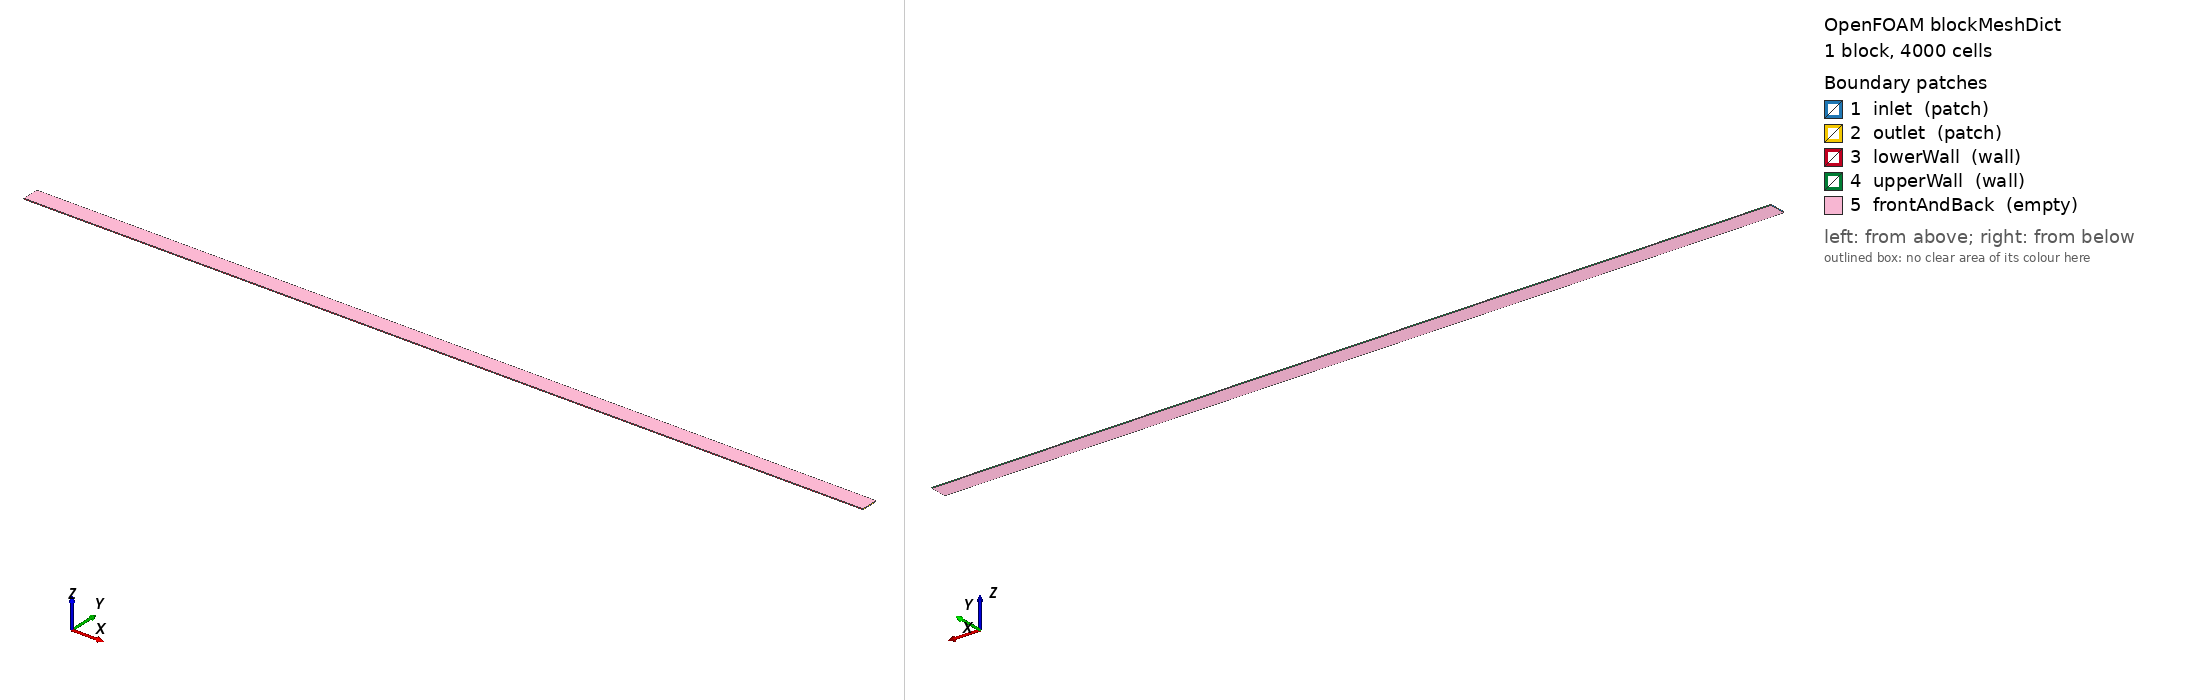

OpenFOAM case: the mesh blockMesh builds from blockMeshDict, 1 block(s), 4000 cells. Boundary patches (legend numbers): 1 inlet (patch), 2 outlet (patch), 3 lowerWall (wall), 4 upperWall (wall), 5 frontAndBack (empty). Left view from above one corner, right view from below the opposite corner. Boundary conditions: 2 field file(s) under 0/; 5 of 5 drawn patches have an entry in a shipped field file.

=== system/blockMeshDict ===
/*--------------------------------*- C++ -*----------------------------------*\
  =========                 |
  \      /  F ield         | OpenFOAM: The Open Source CFD Toolbox
   \    /   O peration     | Website:  https://openfoam.org
    \  /    A nd           | Version:  14
     \/     M anipulation  |
\*---------------------------------------------------------------------------*/
FoamFile
{
    format      ascii;
    class       dictionary;
    location    "system";
    object      blockMeshDict;
}
// * * * * * * * * * * * * * * * * * * * * * * * * * * * * * * * * * * * * * //

// 2D 평행 평판 채널: 길이 L = 100 mm, 높이 H = 2 mm
// z 방향은 셀 1개 + empty 경계로 2D 해석

units [mm];

L   100;
H   2;
W   0.1;    // z 두께 (2D라 결과에 영향 없음)

nx  200;    // 길이 방향 셀 수 (셀 길이 0.5 mm)
ny  20;     // 높이 방향 셀 수 (셀 높이 0.1 mm)

vertices
(
    (0  0  0)
    ($L 0  0)
    ($L $H 0)
    (0  $H 0)
    (0  0  $W)
    ($L 0  $W)
    ($L $H $W)
    (0  $H $W)
);

blocks
(
    hex (0 1 2 3 4 5 6 7) ($nx $ny 1) simpleGrading (1 1 1)
);

boundary
(
    inlet
    {
        type patch;
        faces ((0 4 7 3));
    }
    outlet
    {
        type patch;
        faces ((1 2 6 5));
    }
    lowerWall
    {
        type wall;
        faces ((0 1 5 4));
    }
    upperWall
    {
        type wall;
        faces ((3 7 6 2));
    }
    frontAndBack
    {
        type empty;
        faces
        (
            (0 3 2 1)
            (4 5 6 7)
        );
    }
);

// ************************************************************************* //


=== system/controlDict ===
/*--------------------------------*- C++ -*----------------------------------*\
  =========                 |
  \      /  F ield         | OpenFOAM: The Open Source CFD Toolbox
   \    /   O peration     | Website:  https://openfoam.org
    \  /    A nd           | Version:  14
     \/     M anipulation  |
\*---------------------------------------------------------------------------*/
FoamFile
{
    format      ascii;
    class       dictionary;
    location    "system";
    object      controlDict;
}
// * * * * * * * * * * * * * * * * * * * * * * * * * * * * * * * * * * * * * //

solver          incompressibleFluid;

startFrom       startTime;

startTime       0;

stopAt          endTime;

endTime         2000;

deltaT          1;

writeControl    timeStep;

writeInterval   500;

purgeWrite      0;

writeFormat     ascii;

writePrecision  6;

writeCompression off;

timeFormat      general;

timePrecision   6;

runTimeModifiable true;

// ************************************************************************* //


=== 0/U ===
/*--------------------------------*- C++ -*----------------------------------*\
  =========                 |
  \      /  F ield         | OpenFOAM: The Open Source CFD Toolbox
   \    /   O peration     | Website:  https://openfoam.org
    \  /    A nd           | Version:  14
     \/     M anipulation  |
\*---------------------------------------------------------------------------*/
FoamFile
{
    format      ascii;
    class       volVectorField;
    location    "0";
    object      U;
}
// * * * * * * * * * * * * * * * * * * * * * * * * * * * * * * * * * * * * * //

dimensions      [velocity];

internalField   uniform (0 0 0);

boundaryField
{
    inlet
    {
        type            fixedValue;
        value           uniform (0.1 0 0);
    }

    outlet
    {
        type            zeroGradient;
    }

    lowerWall
    {
        type            noSlip;
    }

    upperWall
    {
        type            noSlip;
    }

    frontAndBack
    {
        type            empty;
    }
}

// ************************************************************************* //


=== 0/p ===
/*--------------------------------*- C++ -*----------------------------------*\
  =========                 |
  \      /  F ield         | OpenFOAM: The Open Source CFD Toolbox
   \    /   O peration     | Website:  https://openfoam.org
    \  /    A nd           | Version:  14
     \/     M anipulation  |
\*---------------------------------------------------------------------------*/
FoamFile
{
    format      ascii;
    class       volScalarField;
    location    "0";
    object      p;
}
// * * * * * * * * * * * * * * * * * * * * * * * * * * * * * * * * * * * * * //

dimensions      [kinematicPressure];

internalField   uniform 0;

boundaryField
{
    inlet
    {
        type            zeroGradient;
    }

    outlet
    {
        type            fixedValue;
        value           uniform 0;
    }

    lowerWall
    {
        type            zeroGradient;
    }

    upperWall
    {
        type            zeroGradient;
    }

    frontAndBack
    {
        type            empty;
    }
}

// ************************************************************************* //
